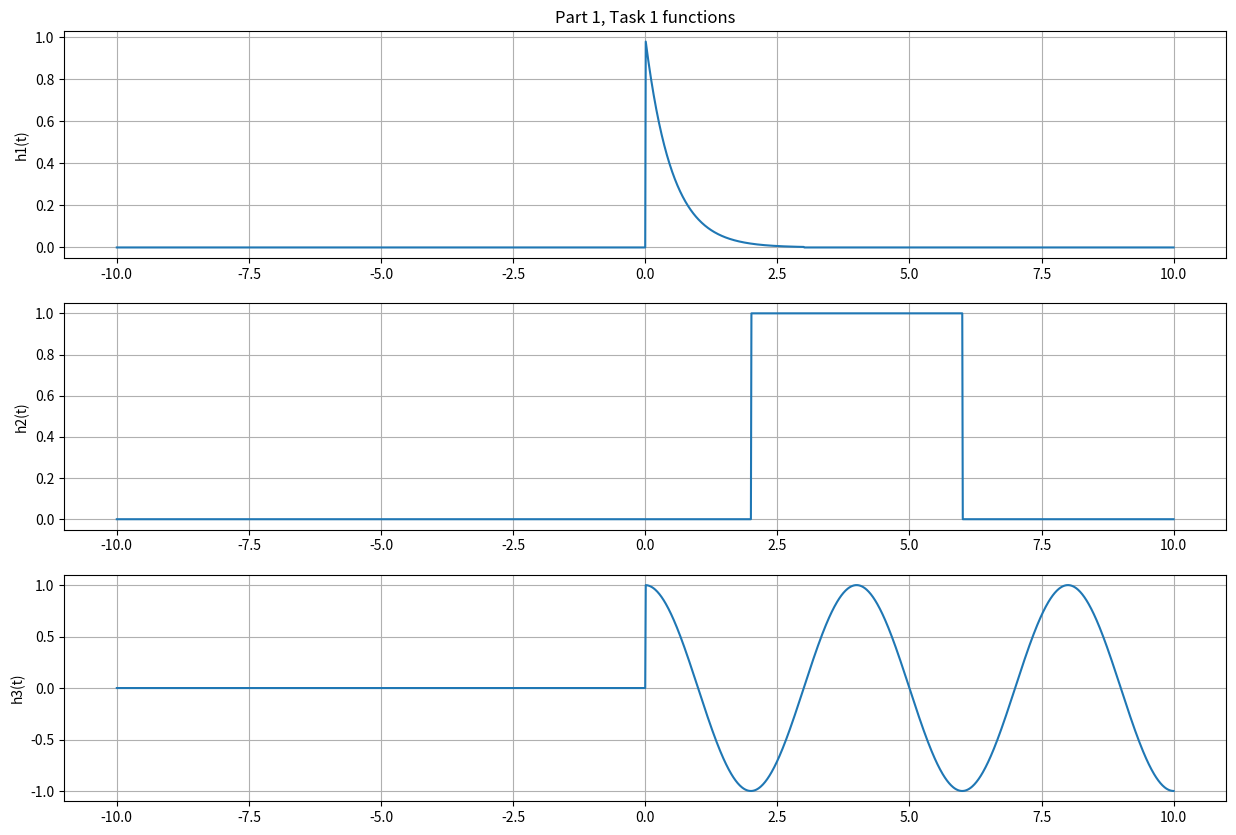
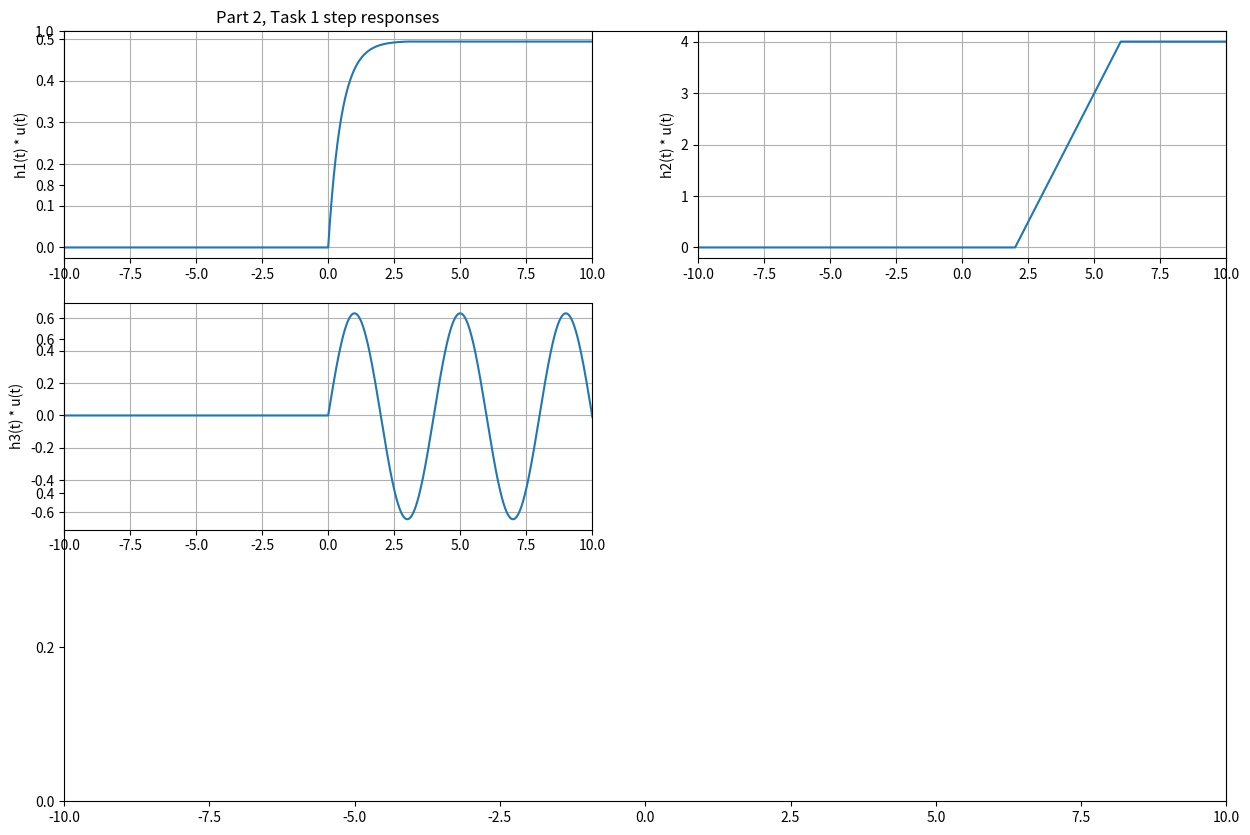
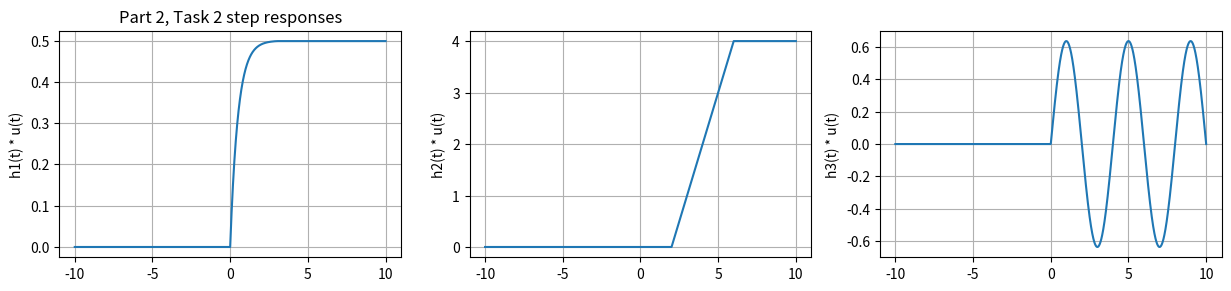

Python code for these plots, in order:
# Imported packages
import numpy as np
import matplotlib.pyplot as plt

def u(t): # Step function definition
    y = np.zeros(t.shape)
    for i in range(len(t)):
        if t[i] > 0:
            y[i] = 1
    return y

# Convolution definition
def conv(f1, f2):
    f1new = np.append(f1, np.zeros((1, len(f2)-1)))
    f2new = np.append(f2, np.zeros((1, len(f1)-1)))
    result = np.zeros(f1new.shape)
    
    for i in range(len(f1) + len(f2) - 2):
        result[i] = 0
        for j in range(len(f1)):
            if(i - j + 1 > 0):
                try:
                    result[i] += f1new[j] * f2new[i-j+1]
                except:
                    print(i,j)
    return result

def h1(t):
    y = np.exp(-2*t) * (u(t) - u(t-3))
    return y

def h2(t):
    y = u(t-2) - u(t-6)
    return y

def h3(t): # w_0 = f_0 * 2 * pi, f_0 = 0.25 Hz
    y = np.cos((0.25*(2 * np.pi)) * t) * u(t)
    return y

steps = 1e-2 # step size
xmin = -10 # min x on plot
xmax = 10 # max x on plot
t = np.arange(xmin, xmax + steps, steps)

# Plots for h1, h2, h3
plt.figure(figsize = (15, 10))
plt.subplot(3, 1, 1)
plt.plot(t, h1(t))
plt.grid()
plt.title('Part 1, Task 1 functions')
plt.ylabel('h1(t)')

plt.subplot(3, 1, 2)
plt.plot(t, h2(t))
plt.grid()
plt.ylabel('h2(t)')

plt.subplot(3, 1, 3)
plt.plot(t, h3(t))
plt.grid()
plt.ylabel('h3(t)')
plt.show()

####

h1c = conv(h1(t), u(t)) * steps
h2c = conv(h2(t), u(t)) * steps
h3c = conv(h3(t), u(t)) * steps

t2 = np.arange(2*t[0], 2*t[len(t)-1] + steps, steps)

# Plots for the step responses of h1, h2, h3
plt.figure(figsize = (15, 10))
plt.xlim([-10, 10])
plt.subplot(3, 2, 1)
plt.plot(t2, h1c)
plt.grid()
plt.title('Part 2, Task 1 step responses')
plt.ylabel('h1(t) * u(t)')
plt.xlim([-10, 10])

plt.subplot(3, 2, 2)
plt.plot(t2, h2c)
plt.grid()
plt.ylabel('h2(t) * u(t)')
plt.xlim([-10, 10])

plt.subplot(3, 2, 3)
plt.plot(t2, h3c)
plt.grid()
plt.ylabel('h3(t) * u(t)')
plt.xlim([-10, 10])
plt.show()

h1s = (1/2) * ( ( (1 - np.exp(-2 * t)) * u(t)) - (np.exp(-6) * (1 - np.exp(-2 * (t-3))) * u(t - 3)) )
# h1s = (1/2) * ((1 - np.exp(-2 * t2)) * u(t2) - (1 - np.exp(-2 * (t2 - 3))) * u(t2-3))
h2s = ((t - 2) * u(t - 2)) - ((t - 6) * u(t - 6))
h3s = 1/(0.25 * 2 * np.pi) * np.sin(0.25 * 2 * np.pi * t) * u(t)

# Plots for the hand-calculated step responses of h1, h2, h3
plt.figure(figsize = (15, 10))
plt.subplot(3, 3, 1)
plt.plot(t, h1s)
plt.grid()
plt.title('Part 2, Task 2 step responses')
plt.ylabel('h1(t) * u(t)')

plt.subplot(3, 3, 2)
plt.plot(t, h2s)
plt.grid()
plt.ylabel('h2(t) * u(t)')

plt.subplot(3, 3, 3)
plt.plot(t, h3s)
plt.grid()
plt.ylabel('h3(t) * u(t)')
plt.show()